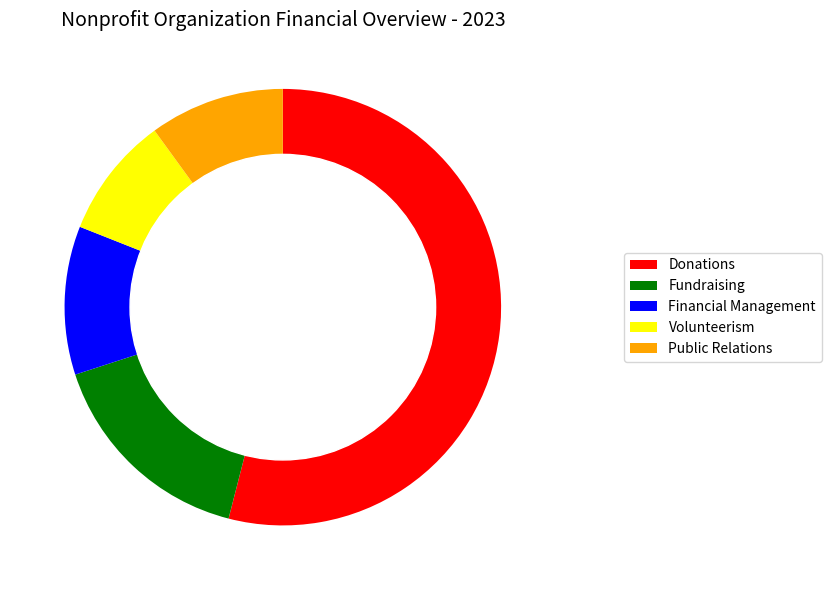

Write Python code to recreate this figure. (Note: this script raises an exception after producing the figure.)

import matplotlib.pyplot as plt
import pandas as pd
import numpy as np

data_labels=np.array(['Donations','Fundraising','Financial Management','Volunteerism','Public Relations']) 
data=np.array([54,16,11,9,10])
line_labels=np.array(['Category','ratio'])

fig=plt.figure(figsize=(10,6))
ax=fig.add_subplot(1,1,1)

ax.pie(data, startangle=90, counterclock=False, colors=['red','green','blue','yellow','orange'])
ax.add_artist(plt.Circle((0,0),0.7,color='white'))
ax.legend(data_labels, loc='center right', bbox_to_anchor=(1.5, 0.5))
ax.set_title('Nonprofit Organization Financial Overview - 2023', fontsize=14)
plt.tight_layout()
fig.savefig('/cpfs01/user/yanxiangchao/code0/gpt_chart/structchart_simulation/simulated_data_corner_cases/rings/png/20231227-021402_3.png')
plt.clf()
